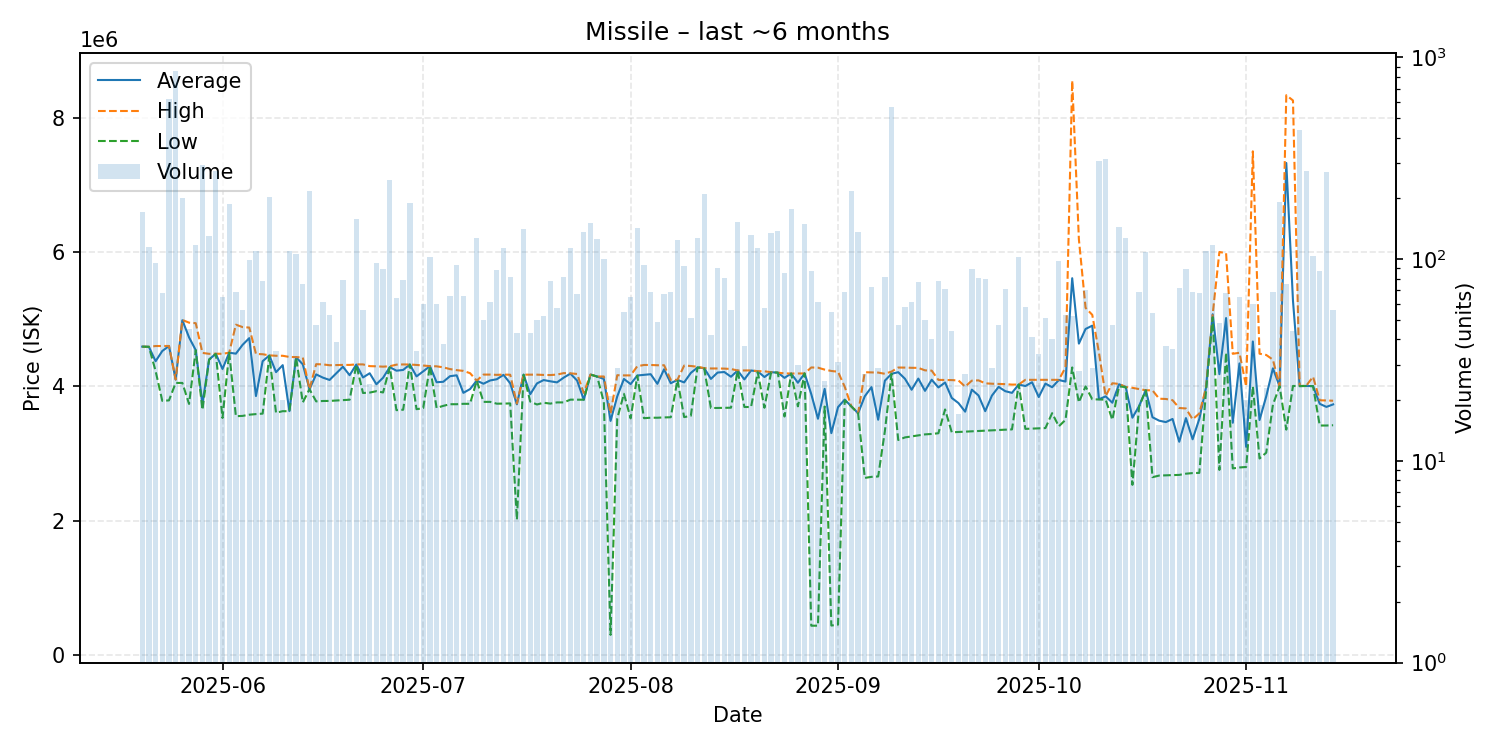

Data behind this chart, as committed beside it:
date, average, highest, lowest, order_count, volume
2025-05-20, 4590000, 4590000, 4590000, 37, 172
2025-05-21, 4587000, 4587000, 4587000, 33, 115
2025-05-22, 4372708, 4599000, 4227000, 29, 96
2025-05-23, 4525147, 4600000, 3783000, 22, 68
2025-05-24, 4599000, 4600000, 3790000, 53, 621
2025-05-25, 4100000, 4101000, 4050000, 45, 859
2025-05-26, 4983000, 4987000, 4050000, 32, 200
2025-05-27, 4728089, 4947000, 3737000, 21, 45
2025-05-28, 4538000, 4939000, 4537000, 31, 117
2025-05-29, 3738000, 4497000, 3651000, 50, 293
2025-05-30, 4399000, 4483000, 4398000, 36, 130
2025-05-31, 4484000, 4485000, 4482000, 35, 274
2025-06-01, 4257800, 4483000, 3528500, 32, 65
2025-06-02, 4500000, 4500000, 4500000, 48, 188
2025-06-03, 4485493, 4917000, 3555000, 32, 69
2025-06-04, 4616661, 4881000, 3559000, 18, 56
2025-06-05, 4716586, 4874000, 3577000, 30, 99
2025-06-06, 3855000, 4481500, 3586000, 27, 110
2025-06-07, 4373282, 4477000, 3593000, 22, 78
2025-06-08, 4459000, 4460000, 4454000, 39, 203
2025-06-09, 4210657, 4454000, 3606000, 17, 35
2025-06-10, 4314500, 4454000, 3629500, 13, 20
2025-06-11, 3630000, 4436500, 3628000, 29, 110
2025-06-12, 4432000, 4434000, 4429000, 31, 106
2025-06-13, 4326600, 4428000, 3760000, 20, 75
2025-06-14, 3956000, 3957000, 3956000, 34, 217
2025-06-15, 4176872, 4329000, 3775500, 20, 47
2025-06-16, 4128951, 4326000, 3781000, 24, 61
2025-06-17, 4094000, 4313000, 3782000, 24, 53
2025-06-18, 4193282, 4316000, 3788000, 19, 39
2025-06-19, 4291089, 4318000, 3793000, 16, 79
2025-06-20, 4165296, 4318000, 3800000, 16, 27
2025-06-21, 4323500, 4326000, 4318000, 45, 158
2025-06-22, 4131286, 4325500, 3900000, 32, 56
2025-06-23, 4193875, 4300000, 3906000, 14, 24
2025-06-24, 4030208, 4297000, 3927000, 20, 96
2025-06-25, 4127067, 4292000, 3908000, 29, 89
2025-06-26, 4285000, 4298000, 4282000, 33, 247
2025-06-27, 4232000, 4322000, 3644500, 22, 64
2025-06-28, 4243114, 4325000, 3651000, 33, 79
2025-06-29, 4324000, 4324000, 4324000, 31, 189
2025-06-30, 4147457, 4317500, 3659000, 16, 35
2025-07-01, 4222033, 4309000, 3674500, 19, 60
2025-07-02, 4300000, 4300000, 4300000, 25, 103
2025-07-03, 4060033, 4297000, 3678000, 27, 60
2025-07-04, 4066842, 4282000, 3708500, 16, 38
2025-07-05, 4150076, 4256000, 3733000, 28, 66
2025-07-06, 4163266, 4240000, 3733000, 26, 94
2025-07-07, 3902303, 4229000, 3739000, 17, 66
2025-07-08, 3958200, 4195000, 3739000, 16, 20
2025-07-09, 4084000, 4084000, 4084000, 21, 128
2025-07-10, 4037880, 4174000, 3768000, 22, 50
2025-07-11, 4086590, 4174000, 3768000, 27, 61
2025-07-12, 4105023, 4170000, 3741000, 36, 88
2025-07-13, 4170000, 4174000, 3742000, 32, 113
2025-07-14, 4044732, 4172000, 3745000, 21, 82
2025-07-15, 3731581, 3743000, 2014500, 26, 43
2025-07-16, 4173000, 4173000, 4172000, 34, 141
2025-07-17, 3881953, 4173000, 3771000, 27, 43
2025-07-18, 4042340, 4173000, 3729000, 24, 50
... 119 more rows
